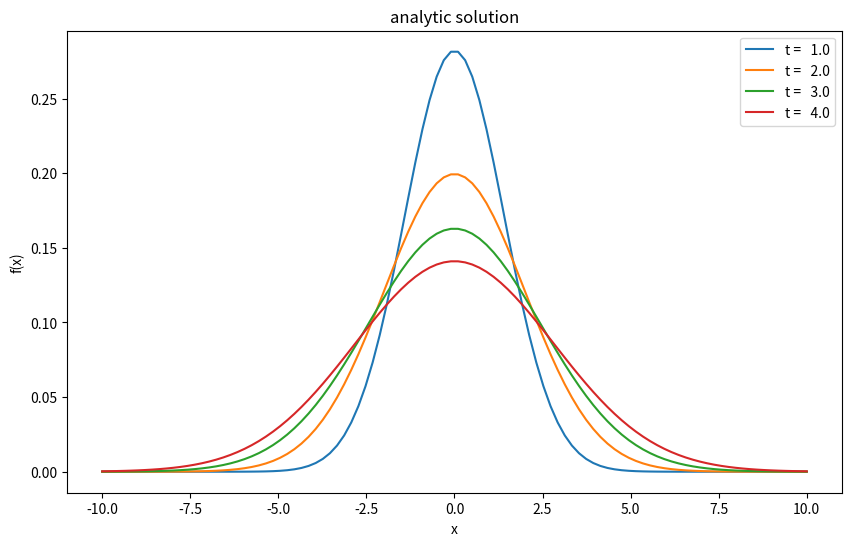

The matplotlib source for this figure:
# 解析解の表示例
# 数値解を求めて同じプロット上に表示すること
import numpy as np
from matplotlib import pyplot as plt

fig  = plt.figure(figsize=(10, 6))
cmap = plt.get_cmap('tab10')
t    = [1.0, 2.0, 3.0, 4.0]
x    = np.linspace(-10, +10, 100)
u    = 0.0
d    = 1.0

def analytic(t, x, u, d):
    "解析解"
    sigma = np.sqrt(2*d*t)
    xx = (x-u*t)/sigma
    return np.exp(-0.5*xx**2) / (np.sqrt(2*np.pi)*sigma)

for i in range(len(t)):
    f = analytic(t[i], x, u, d)
    l = 't = {:5.1f}'.format(t[i])
    plt.plot(x, f, color=cmap(i), linestyle='-', label=l)
plt.legend()
plt.xlabel('x')
plt.ylabel('f(x)')
plt.title('analytic solution')



